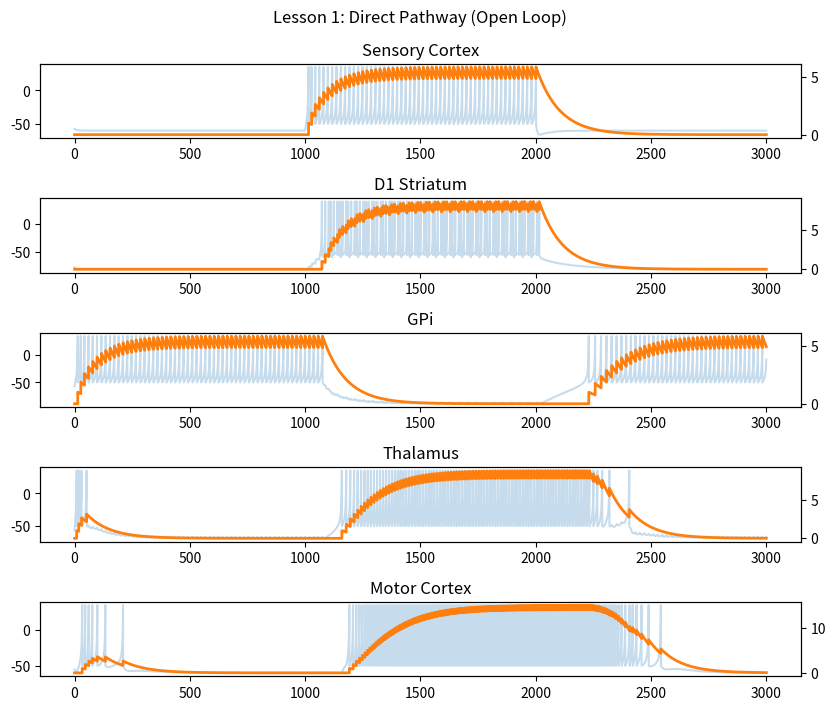

The script that saved this image:
"""
Lesson 1: Direct pathway only (open loop)
Sensory Cortex -> D1 Striatum -> GPi -> Thalamus -> Motor Cortex
"""
import numpy as np
import matplotlib.pyplot as plt

# ------------------------------------------------------------
# Shared simulation constants (kept consistent across lessons)
# ------------------------------------------------------------
DT = 0.1
T = 3000
t = np.arange(0, T, DT)
n_steps = t.shape[0]

np.random.seed(0)

I_amp = 300
I_in = np.zeros(n_steps)
I_in[n_steps // 3:2 * n_steps // 3] = I_amp

# Plot style (fixed across all lessons)
V_ALPHA = 0.25
O_ALPHA = 1.0
O_LINEWIDTH = 2.0

# Cell index map (keep naming consistent with existing code)
ctx = 0
d1 = 1
d2 = 2
gpi = 3
gpe = 4
th = 5
stn = 6
pm = 7

labels = {
    ctx: 'Sensory Cortex',
    d1: 'D1 Striatum',
    d2: 'D2 Striatum',
    gpi: 'GPi',
    gpe: 'GPe',
    th: 'Thalamus',
    stn: 'STN',
    pm: 'Motor Cortex',
}

# Izhikevich parameters: [C, vr, vt, vpeak, a, b, c, d, k]
iz_params = np.array([
    [100, -60, -40, 35, 0.03, -2, -50, 100, 0.7],   # ctx
    [50, -80, -25, 40, 0.01, -20, -55, 150, 1.0],   # d1
    [50, -80, -25, 40, 0.01, -20, -55, 150, 1.0],   # d2
    [100, -60, -40, 35, 0.03, -2, -50, 100, 0.7],   # gpi
    [100, -60, -40, 35, 0.03, -2, -50, 100, 0.7],   # gpe
    [100, -60, -40, 35, 0.03, -2, -50, 100, 0.7],   # th
    [100, -60, -40, 35, 0.03, -2, -50, 100, 0.7],   # stn
    [100, -60, -40, 35, 0.03, -2, -50, 100, 0.7],   # pm
])

n_cells = iz_params.shape[0]

# tonic drives
E = np.array([0, 0, 0, 300, 0, 500, 0, 0], dtype=float)

# synapse response
psp_amp = 1000
psp_decay = 100

# Connectivity matrix: W[pre, post]
W = np.zeros((n_cells, n_cells))
W[ctx, d1] = 250
W[d1, gpi] = -150
W[gpi, th] = -120
W[th, pm] = 120

v = np.zeros((n_cells, n_steps))
u = np.zeros((n_cells, n_steps))
g = np.zeros((n_cells, n_steps))
spike = np.zeros((n_cells, n_steps))

v[:, 0] = iz_params[:, 1] + np.random.rand(n_cells) * 5

for i in range(1, n_steps):
    dt = t[i] - t[i - 1]

    I_net = W.T @ g[:, i - 1]
    I_net[ctx] += I_in[i - 1]
    I_net += E

    for j in range(n_cells):
        C, vr, vt, vpeak, a, b, c, d, k = iz_params[j]

        dvdt = (k * (v[j, i - 1] - vr) * (v[j, i - 1] - vt) - u[j, i - 1] + I_net[j]) / C
        dudt = a * (b * (v[j, i - 1] - vr) - u[j, i - 1])
        dgdt = (-g[j, i - 1] + psp_amp * spike[j, i - 1]) / psp_decay

        v[j, i] = v[j, i - 1] + dvdt * dt
        u[j, i] = u[j, i - 1] + dudt * dt
        g[j, i] = g[j, i - 1] + dgdt * dt

        if v[j, i] >= vpeak:
            v[j, i - 1] = vpeak
            v[j, i] = c
            u[j, i] += d
            spike[j, i] = 1

plot_cells = [ctx, d1, gpi, th, pm]
fig, ax = plt.subplots(len(plot_cells), 1, squeeze=False, figsize=(8.5, 7.2))
fig.suptitle('Lesson 1: Direct Pathway (Open Loop)')

for row, cell_idx in enumerate(plot_cells):
    ax1 = ax[row, 0]
    ax2 = ax1.twinx()
    ax1.plot(t, v[cell_idx, :], color='C0', alpha=V_ALPHA)
    ax2.plot(t, g[cell_idx, :], color='C1', alpha=O_ALPHA, linewidth=O_LINEWIDTH)
    ax1.set_title(labels[cell_idx])

plt.tight_layout()
plt.show()
